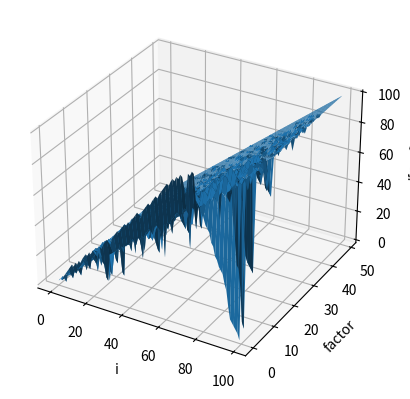

Write the Python code that produced this figure.
from random import random

def nearlySorted(maxi:int, factor:int) -> list:
    
    """creates a list of nearly sorted data ranging from 0-maximum
    the smoothness of the data is decided by 'factor'"""

    l:list = [i for i in range(maxi)]
    output:list = []
    pos:int = 0
    # basic scheme: move through the array taking steps back randomly
    for i in range(maxi):
        if random() > (0.5 + (factor/100)):
            pos += 1
        else:
            pos -= 1
        if pos >= len(l):
            pos = len(l) - 1
        if pos < 0:
            pos = 0
        output.append(l[pos])
        l.pop(pos)
    return output

if __name__ == "__main__":
    from mpl_toolkits.mplot3d import Axes3D
    import matplotlib.pyplot as plt
    import numpy as np
    outputs:list = []
    maxi:int = 100

    fig = plt.figure()
    ax = fig.add_subplot(111, projection='3d')
    for factor in range(50):
        output:list = nearlySorted(maxi, factor)
        outputs.append(output)
        
    y = np.arange(50)
    x = np.arange(maxi)
    X, Y = np.meshgrid(x, y)
    Z = np.array(outputs)

    ax.plot_surface(X, Y, Z)

    ax.set_xlabel('i')
    ax.set_ylabel('factor')
    ax.set_zlabel('l[pos]')
    plt.show()